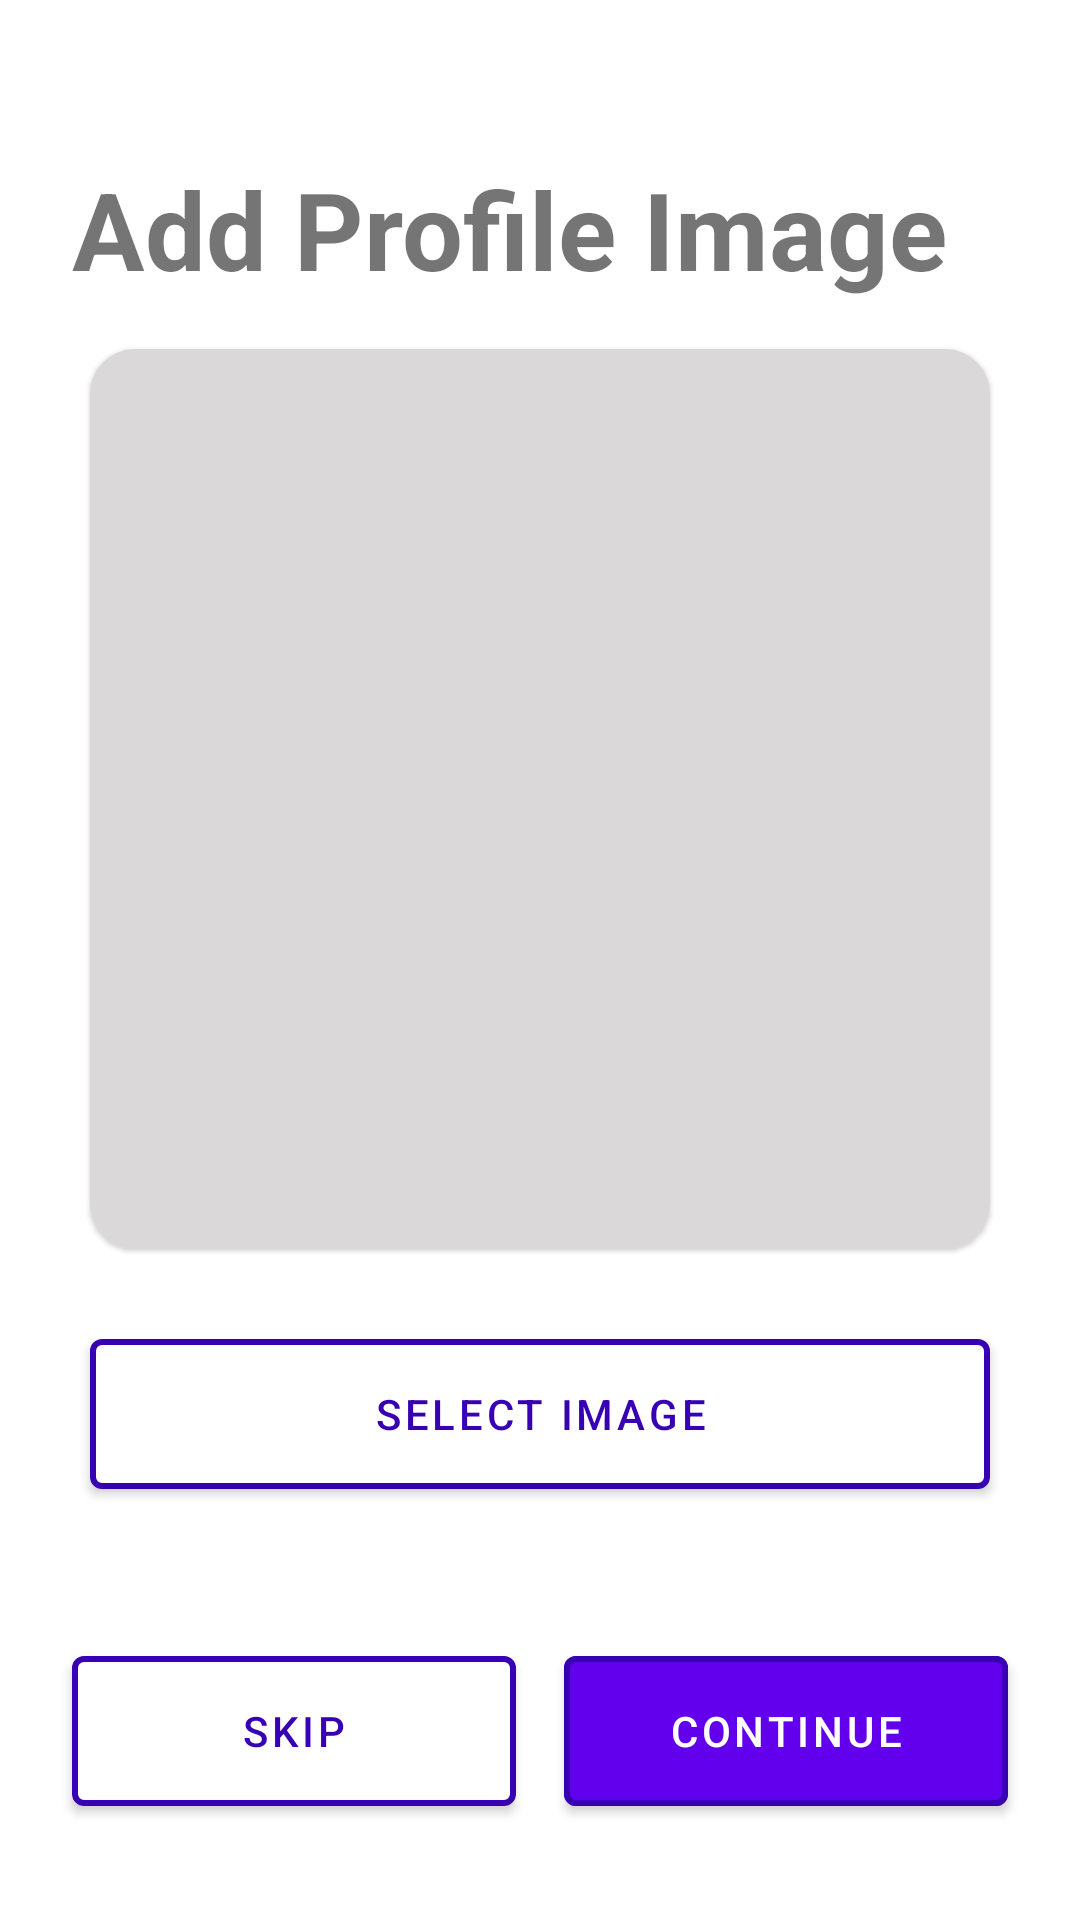

Reconstruct the res/layout file that produces this screen, plus the resources it refers to.
<!-- AndroidManifest.xml: application theme Theme.StepUpEntrepreneurPrototype -->
<!-- res/layout/fragment_add_entrepreneur_image.xml -->
<?xml version="1.0" encoding="utf-8"?>
<androidx.constraintlayout.widget.ConstraintLayout xmlns:android="http://schemas.android.com/apk/res/android"
    xmlns:app="http://schemas.android.com/apk/res-auto"
    xmlns:tools="http://schemas.android.com/tools"
    android:layout_width="match_parent"
    android:layout_height="match_parent"
    tools:context=".fragments.AddEntrepreneurImageFragment">

    <androidx.constraintlayout.widget.ConstraintLayout
        android:id="@+id/cameraLayout"
        android:layout_width="0dp"
        android:layout_height="0dp"
        android:visibility="gone"
        app:layout_constraintBottom_toBottomOf="parent"
        app:layout_constraintEnd_toEndOf="parent"
        app:layout_constraintStart_toStartOf="parent"
        app:layout_constraintTop_toTopOf="parent">

        <Button
            android:id="@+id/cameraCaptureButton"
            android:layout_width="wrap_content"
            android:layout_height="100dp"
            android:layout_marginBottom="50dp"
            android:elevation="2dp"
            android:scaleType="fitCenter"
            android:text="@string/take_photo"
            app:layout_constraintBottom_toBottomOf="parent"
            app:layout_constraintLeft_toLeftOf="parent"
            app:layout_constraintRight_toRightOf="parent" />

        <androidx.camera.view.PreviewView
            android:id="@+id/previewView"
            android:layout_width="0dp"
            android:layout_height="0dp"
            app:layout_constraintBottom_toBottomOf="parent"
            app:layout_constraintEnd_toEndOf="parent"
            app:layout_constraintStart_toStartOf="parent"
            app:layout_constraintTop_toBottomOf="parent" />
    </androidx.constraintlayout.widget.ConstraintLayout>

    <androidx.constraintlayout.widget.ConstraintLayout
        android:id="@+id/uploadLayout"
        android:layout_width="0dp"
        android:layout_height="0dp"
        android:visibility="visible"
        app:layout_constraintBottom_toBottomOf="parent"
        app:layout_constraintEnd_toEndOf="parent"
        app:layout_constraintStart_toStartOf="parent"
        app:layout_constraintTop_toTopOf="parent">

        <TextView
            android:id="@+id/textView2"
            android:layout_width="wrap_content"
            android:layout_height="wrap_content"
            android:layout_marginStart="24dp"
            android:layout_marginTop="52dp"
            android:text="@string/add_user_image"
            android:textSize="@dimen/large_title_size"
            android:textStyle="bold"
            app:layout_constraintStart_toStartOf="parent"
            app:layout_constraintTop_toTopOf="parent" />

        <com.google.android.material.card.MaterialCardView
            android:id="@+id/materialCardView4"
            android:layout_width="300dp"
            android:layout_height="300dp"
            android:layout_marginTop="16dp"
            app:cardCornerRadius="15dp"
            app:layout_constraintEnd_toEndOf="parent"
            app:layout_constraintStart_toStartOf="parent"
            app:layout_constraintTop_toBottomOf="@+id/textView2">

            <ImageView
                android:id="@+id/profileImageView"
                android:layout_width="match_parent"
                android:layout_height="match_parent"
                android:background="#DAD8D8"
                android:contentDescription="@string/profileImageView"
                android:scaleType="centerCrop"
                tools:src="@tools:sample/avatars" />
        </com.google.android.material.card.MaterialCardView>

        <com.google.android.material.button.MaterialButton
            android:id="@+id/button"
            android:layout_width="0dp"
            android:layout_height="@dimen/button_height"
            android:layout_marginTop="24dp"
            android:backgroundTint="@color/white"
            android:text="@string/select_image"
            android:textColor="@color/purple_700"
            app:layout_constraintEnd_toEndOf="@+id/materialCardView4"
            app:layout_constraintStart_toStartOf="@+id/materialCardView4"
            app:layout_constraintTop_toBottomOf="@+id/materialCardView4"
            app:strokeColor="@color/purple_700"
            app:strokeWidth="2dp" />

        <com.google.android.material.button.MaterialButton
            android:id="@+id/skipButton"
            android:layout_width="0dp"
            android:layout_height="@dimen/button_height"
            android:layout_marginStart="24dp"
            android:layout_marginEnd="8dp"
            android:layout_marginBottom="32dp"
            android:backgroundTint="@color/white"
            android:text="@string/skip"
            android:textColor="@color/purple_700"
            app:layout_constraintBottom_toBottomOf="parent"
            app:layout_constraintEnd_toEndOf="parent"
            app:layout_constraintEnd_toStartOf="@+id/continueButton"
            app:layout_constraintHorizontal_bias="0.5"
            app:layout_constraintStart_toStartOf="parent"
            app:strokeColor="@color/purple_700"
            app:strokeWidth="2dp" />

        <com.google.android.material.button.MaterialButton
            android:id="@+id/continueButton"
            android:layout_width="0dp"
            android:layout_height="@dimen/button_height"
            android:layout_marginStart="8dp"
            android:layout_marginEnd="24dp"
            android:text="@string/continue_button"
            app:layout_constraintBottom_toBottomOf="@+id/skipButton"
            app:layout_constraintEnd_toEndOf="parent"
            app:layout_constraintHorizontal_bias="0.5"
            app:layout_constraintStart_toEndOf="@+id/skipButton"
            app:layout_constraintTop_toTopOf="@+id/skipButton"
            app:strokeColor="@color/purple_700"
            app:strokeWidth="2dp" />

    </androidx.constraintlayout.widget.ConstraintLayout>

</androidx.constraintlayout.widget.ConstraintLayout>
<!-- resources referenced by this layout -->
<resources>
  <dimen name="button_height">62dp</dimen>
  <dimen name="large_title_size">36sp</dimen>
  <string name="add_user_image">Add Profile Image</string>
  <string name="continue_button">Continue</string>
  <string name="profileImageView">Profile ImageView</string>
  <string name="select_image">Select Image</string>
  <string name="skip">Skip</string>
  <string name="take_photo">Take Photo</string>
  <style name="Theme.StepUpEntrepreneurPrototype" parent="Theme.MaterialComponents.DayNight.NoActionBar">
          
          <item name="colorPrimary">@color/purple_500</item>
          <item name="colorPrimaryVariant">@color/purple_700</item>
          <item name="colorOnPrimary">@color/white</item>
          
          <item name="colorSecondary">@color/teal_200</item>
          <item name="colorSecondaryVariant">@color/teal_700</item>
          <item name="colorOnSecondary">@color/black</item>
          
          <item name="android:statusBarColor" tools:targetApi="l">?attr/colorPrimaryVariant</item>
          
  
          <item name="android:windowLightStatusBar" tools:targetApi="m">true</item>
          <item name="android:textColorPrimary">@color/textColorPrimary</item>
  
  
      </style>
  <!-- not gathered from this repository: default colours our renderer supplied (Android Studio template values) -->
  <color name="purple_500">#FF6200EE</color>
  <color name="purple_700">#FF3700B3</color>
  <color name="teal_200">#FF03DAC5</color>
  <color name="teal_700">#FF018786</color>
  <color name="black">#FF000000</color>
  <color name="white">#FFFFFFFF</color>
</resources>
